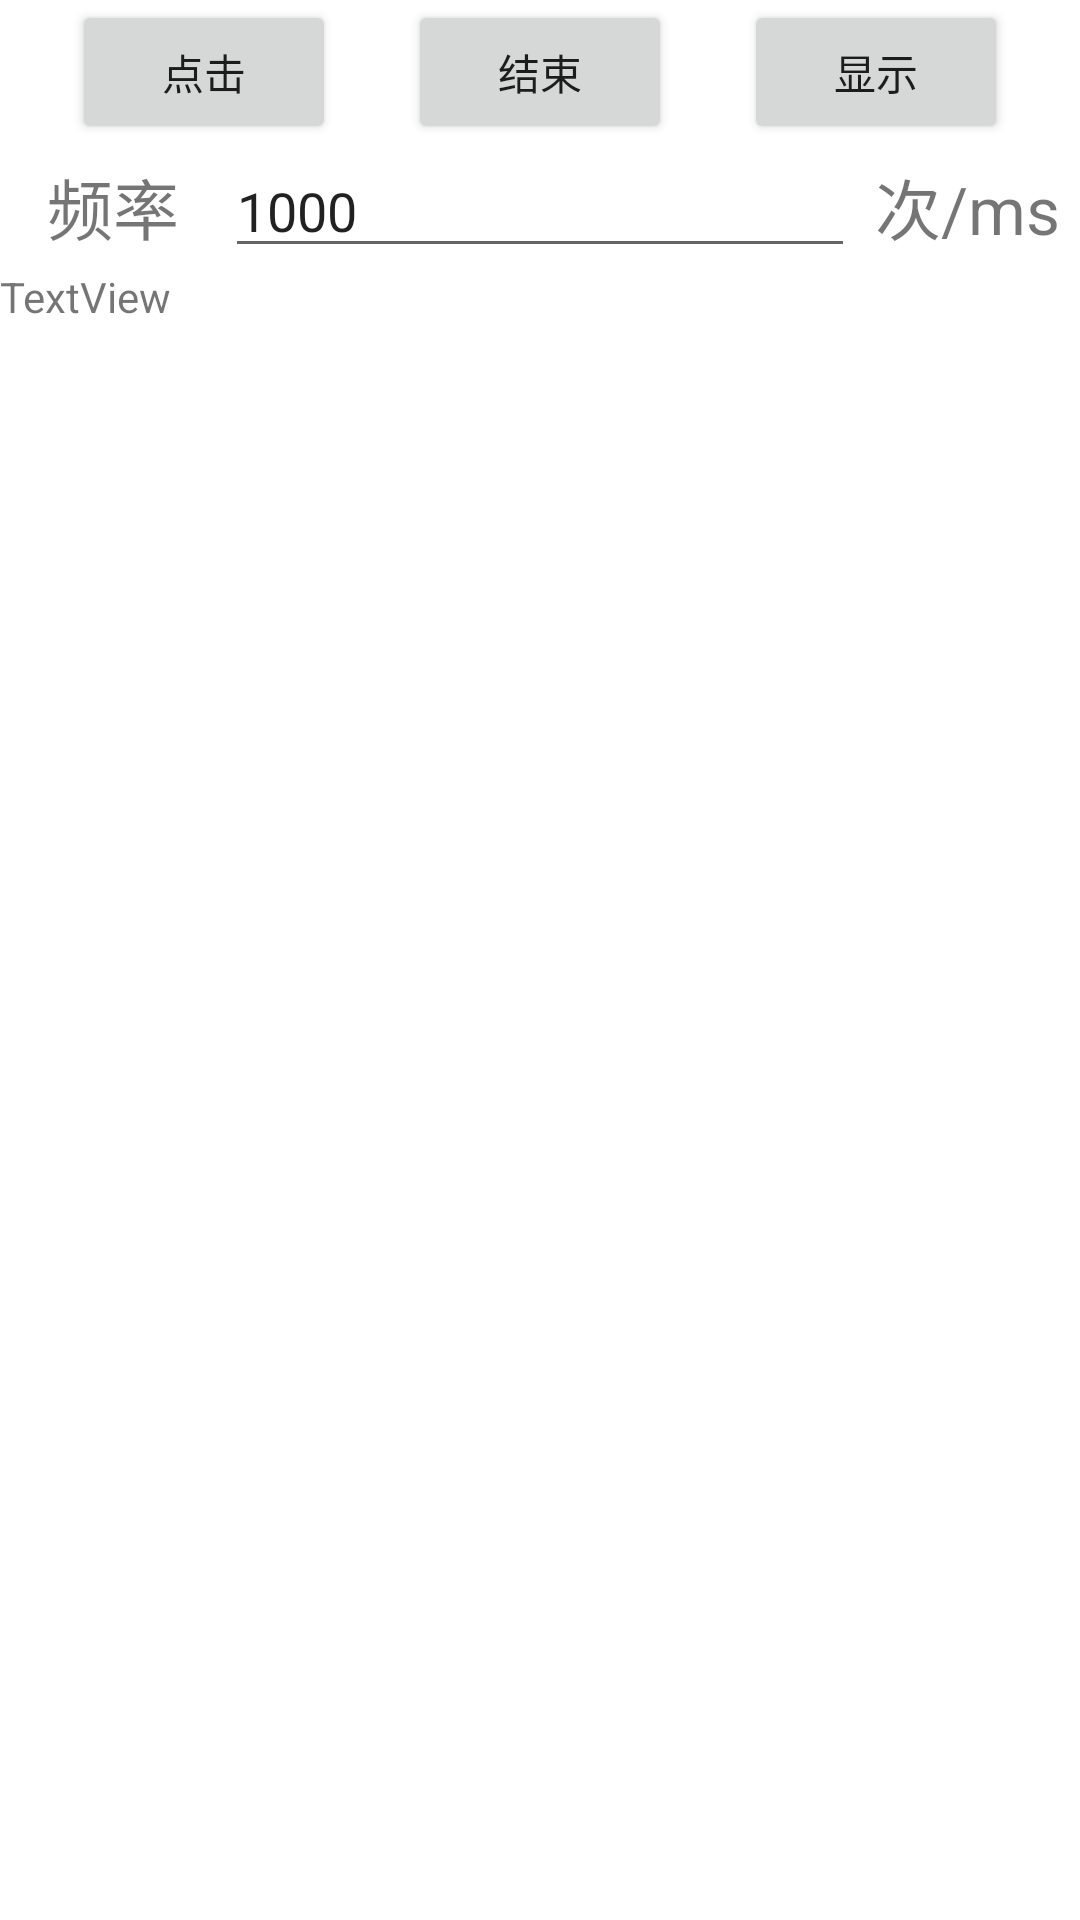

Layout XML and referenced resources for this Android screen:
<!-- AndroidManifest.xml: application theme Theme.LongTouch -->
<!-- res/layout/activity_main.xml -->
<?xml version="1.0" encoding="utf-8"?>
<androidx.constraintlayout.widget.ConstraintLayout xmlns:android="http://schemas.android.com/apk/res/android"
    xmlns:app="http://schemas.android.com/apk/res-auto"
    xmlns:tools="http://schemas.android.com/tools"
    android:layout_width="match_parent"
    android:layout_height="match_parent"
    tools:context=".MainActivity">

    <Button
        android:id="@+id/button3"
        android:layout_width="wrap_content"
        android:layout_height="wrap_content"
        android:onClick="onClick"
        android:text="显示"
        app:layout_constraintEnd_toEndOf="parent"
        app:layout_constraintStart_toEndOf="@+id/button2"
        app:layout_constraintTop_toTopOf="parent" />

    <Button
        android:id="@+id/button"
        android:layout_width="wrap_content"
        android:layout_height="wrap_content"
        android:onClick="onClick"
        android:text="点击"
        app:layout_constraintEnd_toStartOf="@+id/button2"
        app:layout_constraintStart_toStartOf="parent"
        app:layout_constraintTop_toTopOf="parent" />

    <Button
        android:id="@+id/button2"
        android:layout_width="wrap_content"
        android:layout_height="wrap_content"
        android:onClick="onClick"
        android:text="结束"
        app:layout_constraintEnd_toEndOf="parent"
        app:layout_constraintStart_toStartOf="parent"
        app:layout_constraintTop_toTopOf="parent" />

    <TextView
        android:id="@+id/textView2"
        android:layout_width="wrap_content"
        android:layout_height="wrap_content"
        android:text="频率"
        android:textSize="22sp"
        app:layout_constraintBottom_toBottomOf="@+id/et_times"
        app:layout_constraintEnd_toStartOf="@+id/et_times"
        app:layout_constraintStart_toStartOf="parent"
        app:layout_constraintTop_toTopOf="@+id/et_times" />

    <EditText
        android:id="@+id/et_times"
        android:layout_width="wrap_content"
        android:layout_height="wrap_content"
        android:ems="10"
        android:hint="100~60000"
        android:inputType="number"
        android:maxLength="5"
        android:text="1000"
        app:layout_constraintEnd_toEndOf="parent"
        app:layout_constraintStart_toStartOf="parent"
        app:layout_constraintTop_toBottomOf="@+id/button2" />

    <TextView
        android:id="@+id/textView3"
        android:layout_width="wrap_content"
        android:layout_height="wrap_content"
        android:text="次/ms"
        android:textSize="22sp"
        app:layout_constraintBottom_toBottomOf="@+id/et_times"
        app:layout_constraintEnd_toEndOf="parent"
        app:layout_constraintStart_toEndOf="@+id/et_times"
        app:layout_constraintTop_toBottomOf="@+id/button2" />

    <androidx.constraintlayout.widget.Guideline
        android:id="@+id/guideline3"
        android:layout_width="wrap_content"
        android:layout_height="wrap_content"
        android:orientation="vertical"
        app:layout_constraintGuide_percent="0.5" />


    <ScrollView
        android:id="@+id/scroll"
        android:layout_width="0dp"
        android:layout_height="0dp"
        app:layout_constraintBottom_toTopOf="@+id/textView"
        app:layout_constraintEnd_toEndOf="parent"
        app:layout_constraintStart_toStartOf="parent"
        app:layout_constraintTop_toBottomOf="@+id/et_times">

        <TextView
            android:id="@+id/tv_log"
            android:layout_width="match_parent"
            android:layout_height="wrap_content"
            android:gravity="left"
            android:text="TextView" />
    </ScrollView>

    <TextView
        android:id="@+id/textView"
        android:layout_width="wrap_content"
        android:layout_height="20dp"
        app:layout_constraintBottom_toBottomOf="parent"
        app:layout_constraintEnd_toEndOf="parent"
        app:layout_constraintStart_toStartOf="parent" />

</androidx.constraintlayout.widget.ConstraintLayout>
<!-- resources referenced by this layout -->
<resources>
  <style name="Theme.LongTouch" parent="Theme.MaterialComponents.DayNight.NoActionBar">
          
          <item name="colorPrimary">@color/purple_500</item>
          <item name="colorPrimaryVariant">@color/purple_700</item>
          <item name="colorOnPrimary">@color/white</item>
          
          <item name="colorSecondary">@color/teal_200</item>
          <item name="colorSecondaryVariant">@color/teal_700</item>
          <item name="colorOnSecondary">@color/black</item>
          
          <item name="android:statusBarColor" tools:targetApi="l">?attr/colorPrimaryVariant</item>
          
      </style>
  <color name="purple_500">#5C5C5C</color>
  <color name="purple_700">#0BF622</color>
  <color name="white">#FFFFFFFF</color>
  <color name="teal_200">#FF03DAC5</color>
  <color name="teal_700">#FF018786</color>
  <color name="black">#FF000000</color>
</resources>
